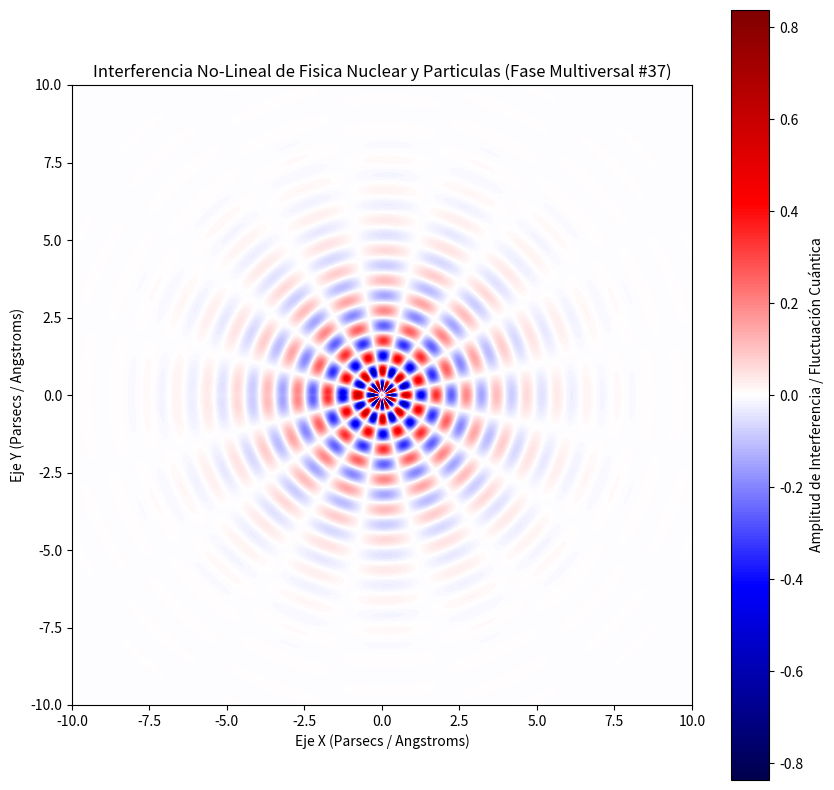

The matplotlib source for this figure:
%matplotlib inline
# Simulación Multiversal: Fisica Nuclear y Particulas - Variante 37
import numpy as np
import matplotlib.pyplot as plt

# Parámetros Físicos No-Lineales
omega_1 = 6.44
omega_2 = 8.142
lambda_decay = 0.592
phase_shift = 2.769

x = np.linspace(-10, 10, 800)
y = np.linspace(-10, 10, 800)
X, Y = np.meshgrid(x, y)

# Dinámica de Fluidos / Campos Tensor-Escalares (Fase Multiversal)
R = np.sqrt(X**2 + Y**2) + 1e-5
Z = (np.sin(omega_1 * R + phase_shift) * np.cos(omega_2 * np.arctan2(Y, X))) * np.exp(-lambda_decay * R)

plt.figure(figsize=(10, 10))
plt.imshow(Z, cmap='seismic', extent=[-10, 10, -10, 10], origin='lower')
plt.colorbar(label='Amplitud de Interferencia / Fluctuación Cuántica')
plt.title(r'Interferencia No-Lineal de Fisica Nuclear y Particulas (Fase Multiversal #37)')
plt.xlabel('Eje X (Parsecs / Angstroms)')
plt.ylabel('Eje Y (Parsecs / Angstroms)')
plt.show()
